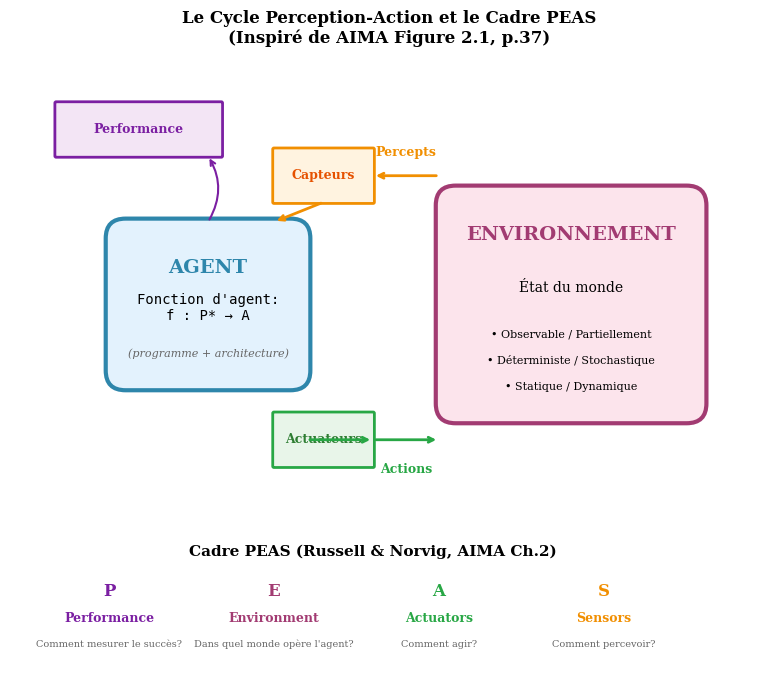

The script that saved this image:
#!/usr/bin/env python3
"""
Synthèse Figure 03: Le cycle Agent-Environnement
Inspiré de AIMA Figure 2.1 avec détails sur PEAS
"""

import matplotlib.pyplot as plt
import matplotlib.patches as mpatches
from matplotlib.patches import FancyBboxPatch, FancyArrowPatch
import numpy as np

plt.rcParams.update({
    'font.size': 9,
    'font.family': 'serif',
    'figure.figsize': (12, 7),
    'figure.dpi': 150,
    'savefig.dpi': 300,
    'savefig.bbox': 'tight'
})

def create_figure():
    fig, ax = plt.subplots()
    
    # Boîte Agent
    agent_box = FancyBboxPatch((1, 2), 3, 2.5,
                                boxstyle="round,pad=0.05,rounding_size=0.3",
                                facecolor='#e3f2fd', edgecolor='#2E86AB',
                                linewidth=3, zorder=2)
    ax.add_patch(agent_box)
    ax.text(2.5, 3.8, 'AGENT', ha='center', va='center',
            fontsize=14, fontweight='bold', color='#2E86AB')
    ax.text(2.5, 3.2, 'Fonction d\'agent:\nf : P* → A', ha='center', va='center',
            fontsize=10, family='monospace')
    ax.text(2.5, 2.5, '(programme + architecture)', ha='center', va='center',
            fontsize=8, style='italic', color='#666')
    
    # Boîte Environnement
    env_box = FancyBboxPatch((6, 1.5), 4, 3.5,
                              boxstyle="round,pad=0.05,rounding_size=0.3",
                              facecolor='#fce4ec', edgecolor='#A23B72',
                              linewidth=3, zorder=2)
    ax.add_patch(env_box)
    ax.text(8, 4.3, 'ENVIRONNEMENT', ha='center', va='center',
            fontsize=14, fontweight='bold', color='#A23B72')
    ax.text(8, 3.5, 'État du monde', ha='center', va='center', fontsize=10)
    ax.text(8, 2.8, '• Observable / Partiellement', ha='center', va='center', fontsize=8)
    ax.text(8, 2.4, '• Déterministe / Stochastique', ha='center', va='center', fontsize=8)
    ax.text(8, 2.0, '• Statique / Dynamique', ha='center', va='center', fontsize=8)
    
    # Capteurs (Sensors)
    sensor_box = FancyBboxPatch((3.5, 4.8), 1.5, 0.8,
                                 boxstyle="round,pad=0.02",
                                 facecolor='#fff3e0', edgecolor='#F18F01',
                                 linewidth=2)
    ax.add_patch(sensor_box)
    ax.text(4.25, 5.2, 'Capteurs', ha='center', va='center',
            fontsize=9, fontweight='bold', color='#e65100')
    
    # Actuateurs
    actuator_box = FancyBboxPatch((3.5, 0.8), 1.5, 0.8,
                                   boxstyle="round,pad=0.02",
                                   facecolor='#e8f5e9', edgecolor='#28A745',
                                   linewidth=2)
    ax.add_patch(actuator_box)
    ax.text(4.25, 1.2, 'Actuateurs', ha='center', va='center',
            fontsize=9, fontweight='bold', color='#2e7d32')
    
    # Flèches
    # Percepts (Env -> Capteurs -> Agent)
    ax.annotate('', xy=(5, 5.2), xytext=(6, 5.2),
                arrowprops=dict(arrowstyle='->', color='#F18F01', lw=2))
    ax.annotate('', xy=(3.5, 4.5), xytext=(4.25, 4.8),
                arrowprops=dict(arrowstyle='->', color='#F18F01', lw=2))
    ax.text(5.5, 5.5, 'Percepts', ha='center', fontsize=9, color='#F18F01',
            fontweight='bold')
    
    # Actions (Agent -> Actuateurs -> Env)
    ax.annotate('', xy=(5, 1.2), xytext=(4, 1.2),
                arrowprops=dict(arrowstyle='->', color='#28A745', lw=2))
    ax.annotate('', xy=(6, 1.2), xytext=(5, 1.2),
                arrowprops=dict(arrowstyle='->', color='#28A745', lw=2))
    ax.text(5.5, 0.7, 'Actions', ha='center', fontsize=9, color='#28A745',
            fontweight='bold')
    
    # Mesure de performance
    perf_box = FancyBboxPatch((0.2, 5.5), 2.5, 0.8,
                               boxstyle="round,pad=0.02",
                               facecolor='#f3e5f5', edgecolor='#7b1fa2',
                               linewidth=2)
    ax.add_patch(perf_box)
    ax.text(1.45, 5.9, 'Performance', ha='center', va='center',
            fontsize=9, fontweight='bold', color='#7b1fa2')
    ax.annotate('', xy=(2.5, 5.5), xytext=(2.5, 4.5),
                arrowprops=dict(arrowstyle='->', color='#7b1fa2', lw=1.5,
                               connectionstyle='arc3,rad=0.3'))
    
    # Cadre PEAS en bas
    peas_y = -0.5
    ax.text(5, peas_y, 'Cadre PEAS (Russell & Norvig, AIMA Ch.2)', 
            ha='center', va='center', fontsize=11, fontweight='bold')
    
    peas_items = [
        ('P', 'Performance', 'Comment mesurer le succès?', '#7b1fa2'),
        ('E', 'Environment', 'Dans quel monde opère l\'agent?', '#A23B72'),
        ('A', 'Actuators', 'Comment agir?', '#28A745'),
        ('S', 'Sensors', 'Comment percevoir?', '#F18F01'),
    ]
    
    for i, (letter, name, desc, color) in enumerate(peas_items):
        x = 1 + i * 2.5
        ax.text(x, peas_y - 0.6, f'{letter}', ha='center', va='center',
                fontsize=12, fontweight='bold', color=color)
        ax.text(x, peas_y - 1.0, name, ha='center', va='center',
                fontsize=9, fontweight='bold', color=color)
        ax.text(x, peas_y - 1.4, desc, ha='center', va='center',
                fontsize=7, color='#666')
    
    # Configuration
    ax.set_xlim(-0.5, 11)
    ax.set_ylim(-2.5, 7)
    ax.set_aspect('equal')
    ax.axis('off')
    
    ax.set_title('Le Cycle Perception-Action et le Cadre PEAS\n'
                 '(Inspiré de AIMA Figure 2.1, p.37)',
                 fontsize=12, fontweight='bold', pad=10)
    
    plt.tight_layout()
    return fig

if __name__ == '__main__':
    fig = create_figure()
    fig.savefig('synth_fig_03_agent_env.pdf')
    fig.savefig('synth_fig_03_agent_env.png')
    plt.close()
    print("Figure générée: synth_fig_03_agent_env.pdf")
